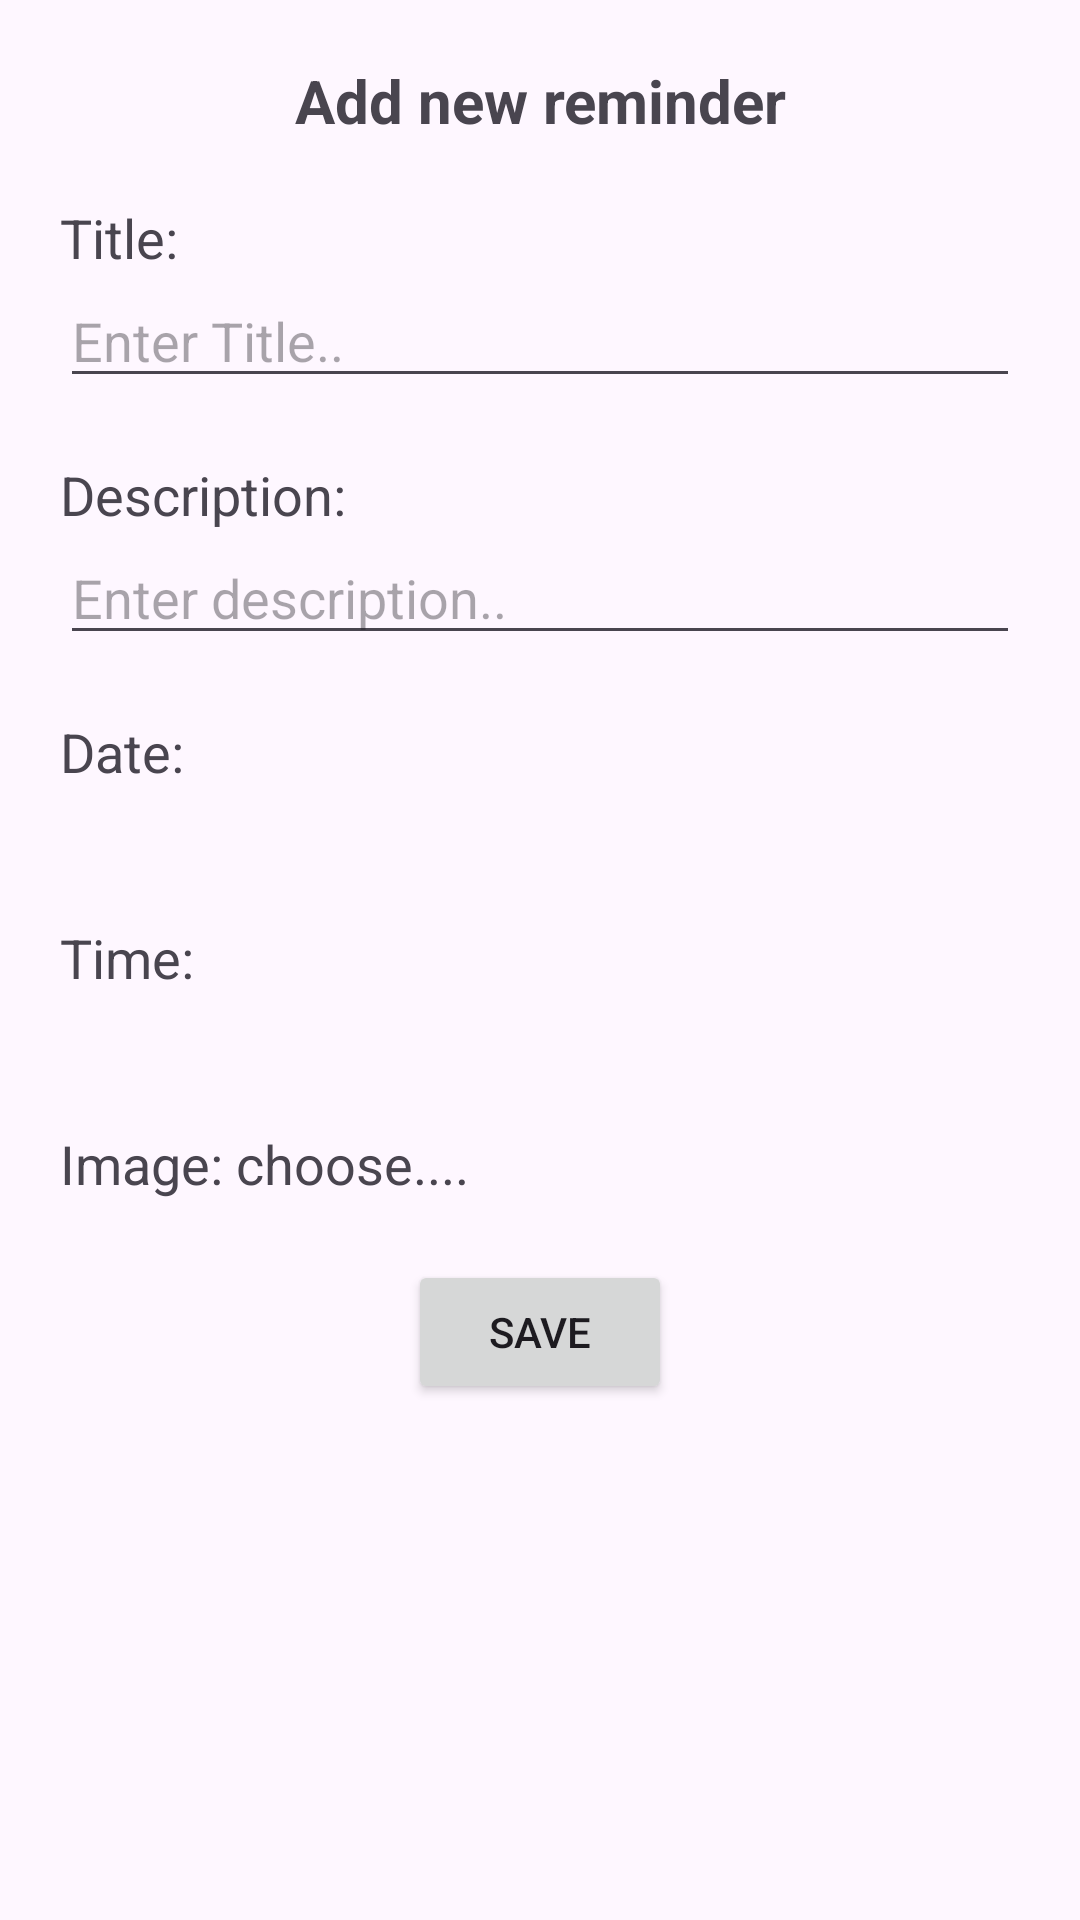

This screen was rendered from an Android layout file. Write that file and the resources it references.
<!-- AndroidManifest.xml: application theme Theme.Remindify -->
<!-- res/layout/fragment_tdo.xml -->
<?xml version="1.0" encoding="utf-8"?>
<FrameLayout xmlns:android="http://schemas.android.com/apk/res/android"
    xmlns:tools="http://schemas.android.com/tools"
    android:layout_width="match_parent"
    android:layout_height="match_parent"
    xmlns:app="http://schemas.android.com/apk/res-auto"
    tools:context=".Tdo">

    
    <ScrollView
        android:layout_width="match_parent"
        android:layout_height="match_parent"
        >
        <LinearLayout
            android:orientation="vertical"
            android:layout_margin="20dp"
            android:layout_width="match_parent"
            android:layout_height="match_parent">
            <TextView
                android:layout_width="match_parent"
                android:layout_height="wrap_content"
                android:text="Add new reminder"
                android:textSize="20dp"
                android:textStyle="bold"
                android:gravity="center"/>
            <TextView
                android:layout_marginTop="20dp"
                android:layout_width="match_parent"
                android:layout_height="wrap_content"
                android:text="Title:"
                android:textSize="18dp"/>
            <EditText
                android:id="@+id/title"
                android:layout_width="match_parent"
                android:layout_height="wrap_content"
                android:hint="Enter Title.."
                android:textSize="18dp"/>
            <TextView
                android:layout_marginTop="20dp"
                android:layout_width="match_parent"
                android:layout_height="wrap_content"
                android:text="Description:"
                android:textSize="18dp"/>
            <EditText
                android:id="@+id/description"
                android:layout_width="match_parent"
                android:layout_height="wrap_content"
                android:hint="Enter description.."
                android:textSize="18dp"/>
            <TextView
                android:layout_marginTop="20dp"
                android:layout_width="match_parent"
                android:layout_height="wrap_content"
                android:text="Date:"
                android:textSize="18dp"/>
            <TextView
                android:id="@+id/date"
                android:layout_width="match_parent"
                android:layout_height="wrap_content"
                android:inputType="date"
                android:textSize="18dp"/>

            <TextView
                android:layout_marginTop="20dp"
                android:layout_width="match_parent"
                android:layout_height="wrap_content"
                android:text="Time:"
                android:textSize="18dp"/>

            <TextView
                android:id="@+id/time"
                android:layout_width="match_parent"
                android:layout_height="wrap_content"
                android:inputType="time"
                android:textSize="18dp" />

            <TextView
                android:id="@+id/image"
                android:layout_marginTop="20dp"
                android:layout_width="match_parent"
                android:layout_height="wrap_content"
                android:text="Image: choose...."
                android:textSize="18dp"/>

            <com.makeramen.roundedimageview.RoundedImageView
                android:scaleType="centerCrop"
                android:layout_width="match_parent"
                android:layout_height="300dp"
                android:layout_margin="20dp"
                android:visibility="gone"
                app:riv_corner_radius="10dp"
                app:riv_border_width="5dp"
                app:riv_border_color="#333333"
                app:riv_mutate_background="true"
                app:riv_tile_mode="repeat"
                android:id="@+id/img"
                />
            <Button
                android:layout_marginBottom="30dp"
                android:id="@+id/save"
                android:layout_width="wrap_content"
                android:layout_gravity="center"
                android:layout_marginTop="20dp"
                android:text="Save"
                android:layout_height="wrap_content"/>

        </LinearLayout>
    </ScrollView>

</FrameLayout>
<!-- resources referenced by this layout -->
<resources>
  <style name="Theme.Remindify" parent="Base.Theme.Remindify" />
  <style name="Base.Theme.Remindify" parent="Theme.Material3.DayNight.NoActionBar">
          
           <item name="colorPrimary">@color/colorPrimary</item>
          <item name="colorPrimaryDark">@color/colorPrimaryDark</item>
      </style>
  <color name="colorPrimary">#99000000</color>
  <color name="colorPrimaryDark">#BA000000</color>
</resources>
